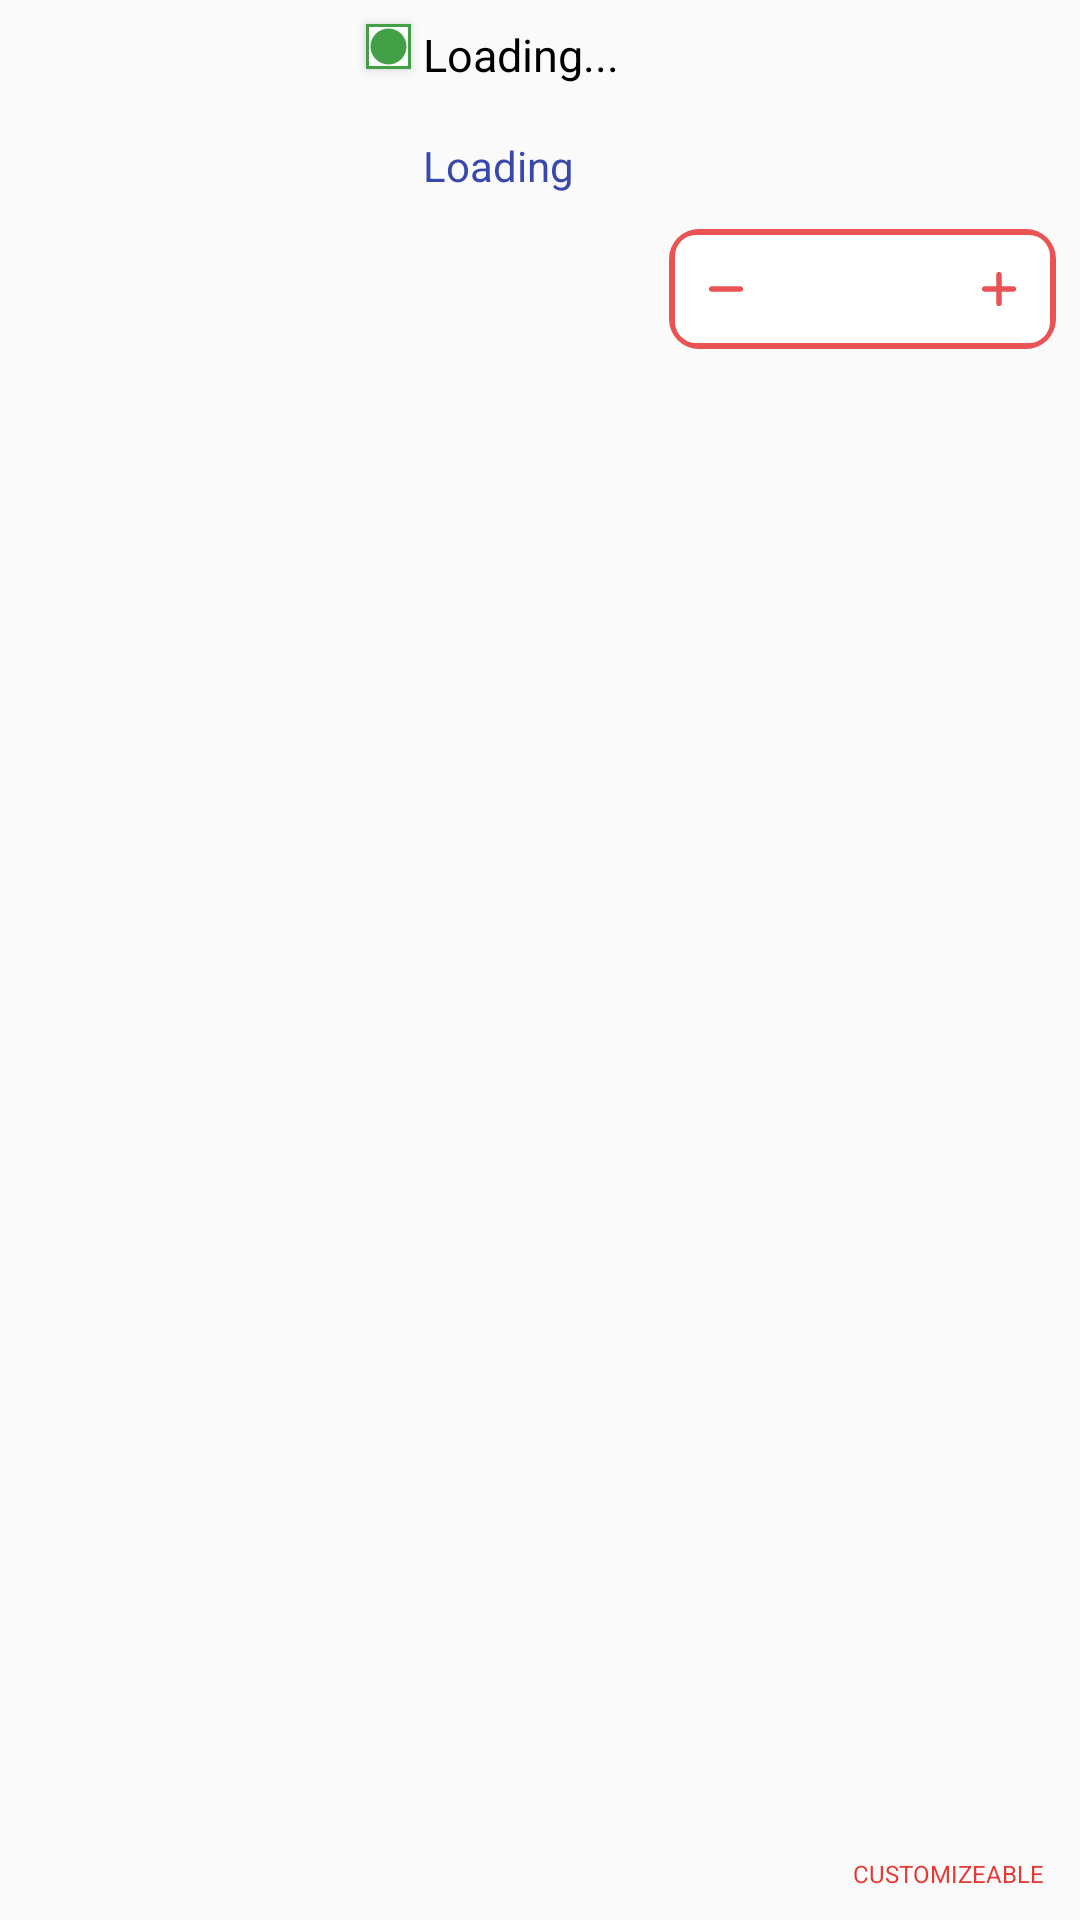

Reconstruct the res/layout file that produces this screen, plus the resources it refers to.
<!-- AndroidManifest.xml: application theme AppTheme -->
<!-- res/layout/review_layout.xml -->
<?xml version="1.0" encoding="utf-8"?>

<androidx.constraintlayout.widget.ConstraintLayout
    xmlns:android="http://schemas.android.com/apk/res/android"
    xmlns:app="http://schemas.android.com/apk/res-auto"
    xmlns:tools="http://schemas.android.com/tools"
    android:layout_width="match_parent"
    android:layout_height="wrap_content"
    android:paddingBottom="8dp"
    android:elevation="10dp"
    >


    <androidx.constraintlayout.widget.Guideline
        android:id="@+id/guideline7"
        android:layout_width="wrap_content"
        android:layout_height="wrap_content"
        android:orientation="vertical"
        app:layout_constraintGuide_begin="8dp" />

    <androidx.constraintlayout.widget.Guideline
        android:id="@+id/guideline8"
        android:layout_width="wrap_content"
        android:layout_height="wrap_content"
        android:orientation="horizontal"
        app:layout_constraintGuide_begin="8dp" />

    <androidx.constraintlayout.widget.Guideline
        android:id="@+id/guideline9"
        android:layout_width="wrap_content"
        android:layout_height="wrap_content"
        android:orientation="vertical"
        app:layout_constraintGuide_end="8dp" />

    <ImageView
        android:id="@+id/itemImage"
        android:layout_width="110dp"
        android:layout_height="100dp"
        app:layout_constraintStart_toStartOf="@+id/guideline7"
        app:layout_constraintTop_toTopOf="@+id/guideline8"
        app:srcCompat="@drawable/ic_launcher_background"
        tools:ignore="VectorDrawableCompat" />

    <TextView
        android:id="@+id/itemName"
        android:layout_width="wrap_content"
        android:layout_height="wrap_content"
        android:layout_marginStart="4dp"
        android:text="Loading..."
        android:textColor="#000"
        android:textSize="15dp"
        app:layout_constraintStart_toEndOf="@+id/catIcon"
        app:layout_constraintTop_toTopOf="@+id/itemImage" />

    <Button
        android:id="@+id/catIcon"
        android:layout_width="15dp"
        android:layout_height="15dp"
        android:layout_marginStart="4dp"
        android:background="@drawable/veg"
        app:layout_constraintStart_toEndOf="@+id/itemImage"
        app:layout_constraintTop_toTopOf="@+id/itemImage" />

    <TextView
        android:id="@+id/actualPrice"
        android:layout_width="wrap_content"
        android:layout_height="wrap_content"
        android:layout_marginTop="8dp"
        android:text="Loading"
        android:textColor="#3949AB"
        app:layout_constraintBottom_toBottomOf="parent"
        app:layout_constraintEnd_toEndOf="@+id/itemName"
        app:layout_constraintHorizontal_bias="0.0"
        app:layout_constraintStart_toStartOf="@+id/itemName"
        app:layout_constraintTop_toBottomOf="@+id/itemName"
        app:layout_constraintVertical_bias="0.016" />

    <androidx.constraintlayout.widget.ConstraintLayout
        android:id="@+id/constraintLayout"
        android:layout_width="wrap_content"
        android:layout_height="40dp"

        android:background="@drawable/accent_border"
        app:layout_constraintBottom_toBottomOf="parent"
        app:layout_constraintEnd_toStartOf="@+id/guideline9"
        app:layout_constraintTop_toTopOf="@+id/guideline8"
        app:layout_constraintVertical_bias="0.117">

        <Button
            android:id="@+id/buttonMinus"
            android:layout_width="22dp"
            android:layout_height="22dp"
            android:layout_gravity="center"
            android:layout_marginStart="8dp"
            android:background="@drawable/accent_minus"
            android:foreground="?android:attr/selectableItemBackground"
            android:visibility="visible"
            app:layout_constraintBottom_toBottomOf="parent"
            app:layout_constraintEnd_toStartOf="@+id/itemCount"
            app:layout_constraintHorizontal_bias="0.5"
            app:layout_constraintStart_toStartOf="parent"
            app:layout_constraintTop_toTopOf="parent">

        </Button>

        <Button
            android:id="@+id/itemCount"
            android:layout_width="45dp"
            android:layout_height="25dp"
            android:layout_gravity="center"
            android:layout_marginStart="12dp"
            android:layout_marginEnd="12dp"
            android:background="?android:attr/selectableItemBackground"
            android:textAllCaps="false"
            android:textColor="@color/colorAccent"
            android:textSize="15sp"
            android:textStyle="normal"
            app:layout_constraintBottom_toBottomOf="parent"
            app:layout_constraintEnd_toStartOf="@+id/buttonPlus"
            app:layout_constraintHorizontal_bias="0.5"
            app:layout_constraintStart_toEndOf="@+id/buttonMinus"
            app:layout_constraintTop_toTopOf="parent">

        </Button>

        <Button
            android:id="@+id/buttonPlus"
            android:layout_width="22dp"
            android:layout_height="22dp"
            android:layout_gravity="center"
            android:layout_marginEnd="8dp"
            android:background="@drawable/accent_plus"
            android:foreground="?android:attr/selectableItemBackground"
            android:visibility="visible"
            app:layout_constraintBottom_toBottomOf="parent"
            app:layout_constraintEnd_toEndOf="parent"
            app:layout_constraintHorizontal_bias="0.5"
            app:layout_constraintStart_toEndOf="@+id/itemCount"
            app:layout_constraintTop_toTopOf="parent"></Button>


    </androidx.constraintlayout.widget.ConstraintLayout>

    <TextView
        android:id="@+id/submenuItem"
        android:layout_width="wrap_content"
        android:layout_height="wrap_content"
        android:layout_marginEnd="4dp"
        android:layout_marginBottom="2dp"
        android:text="CUSTOMIZEABLE"
        android:textColor="#E53935"
        android:textSize="8sp"
        app:layout_constraintBottom_toBottomOf="parent"
        app:layout_constraintEnd_toStartOf="@+id/guideline9" />

</androidx.constraintlayout.widget.ConstraintLayout>
<!-- resources referenced by this layout -->
<resources>
  <color name="colorAccent">#F0E94949</color>
  <!-- drawable accent_border (drawable) -->
  <?xml version="1.0" encoding="utf-8"?>
  
  <layer-list xmlns:android="http://schemas.android.com/apk/res/android">
      <item >
          <shape
              android:shape="rectangle">
              <solid android:color="@color/colorAccent" />
              <corners android:radius="10dp"
                  />
          </shape>
      </item>
      <item android:right="2dp"
          android:top="2dp"
          android:left="2dp"
          android:bottom="2dp">
          <shape
              android:shape="rectangle">
              <solid android:color="#FFF"/>
              <corners android:radius="7dp"/>
          </shape>
      </item>
  </layer-list>
  <!-- drawable accent_minus (drawable) -->
  <vector xmlns:android="http://schemas.android.com/apk/res/android"
      android:width="512dp"
      android:height="512dp"
      android:viewportWidth="512"
      android:viewportHeight="512">
      <path
          android:pathData="m256,0c-141.164,0 -256,114.836 -256,256s114.836,256 256,256 256,-114.836 256,-256 -114.836,-256 -256,-256zM256,0"
          android:fillColor="#FFF"/>
      <path
          android:pathData="m368,277.332h-224c-11.777,0 -21.332,-9.555 -21.332,-21.332s9.555,-21.332 21.332,-21.332h224c11.777,0 21.332,9.555 21.332,21.332s-9.555,21.332 -21.332,21.332zM368,277.332"
          android:fillColor="#F0E94949"/>
  </vector>
  <!-- drawable accent_plus (drawable) -->
  <vector xmlns:android="http://schemas.android.com/apk/res/android"
      android:width="512dp"
      android:height="512dp"
      android:viewportWidth="512"
      android:viewportHeight="512">
      <path
          android:pathData="m256,0c-141.164,0 -256,114.836 -256,256s114.836,256 256,256 256,-114.836 256,-256 -114.836,-256 -256,-256zM256,0"
          android:fillColor="#FFF"/>
      <path
          android:pathData="m368,277.332h-90.668v90.668c0,11.777 -9.555,21.332 -21.332,21.332s-21.332,-9.555 -21.332,-21.332v-90.668h-90.668c-11.777,0 -21.332,-9.555 -21.332,-21.332s9.555,-21.332 21.332,-21.332h90.668v-90.668c0,-11.777 9.555,-21.332 21.332,-21.332s21.332,9.555 21.332,21.332v90.668h90.668c11.777,0 21.332,9.555 21.332,21.332s-9.555,21.332 -21.332,21.332zM368,277.332"
          android:fillColor="#F0E94949"/>
  </vector>
  <!-- drawable veg (drawable) -->
  <?xml version="1.0" encoding="utf-8"?>
  
  <layer-list xmlns:android="http://schemas.android.com/apk/res/android">
      
      <item >
          <shape
              android:shape="rectangle">
              <solid android:color="#43A047" />
          </shape>
      </item>
      <item android:right="1dp"
          android:top="1dp"
          android:left="1dp"
          android:bottom="1dp">
          <shape
              android:shape="rectangle">
              <solid android:color="#FFF"/>
          </shape>
      </item>
      
      <item>
          <shape android:shape="oval">
              
              <stroke android:color="@android:color/transparent"
                  android:width="3dp"/>
              <solid android:color="#43A047"/>
              <size
                  android:width="10dp"
                  android:height="10dp"/>
          </shape>
      </item>
  </layer-list>
  <style name="AppTheme" parent="Theme.AppCompat.Light.NoActionBar">
          
          <item name="colorPrimary">@color/colorPrimary</item>
          <item name="colorPrimaryDark">@color/colorPrimaryDark</item>
          <item name="colorAccent">@color/colorAccent</item>
          
  
      </style>
  <color name="colorPrimary">#00ABE9</color>
  <color name="colorPrimaryDark">#FFFFFF</color>
</resources>
